Image classification data set "dataset" (LaLils/ACS-Java on GitHub). Class labels (24): croco candy, croco blue, croco yellow, croco red, croco green, dragibus candy, dragibus blue, dragibus yellow, dragibus black, dragibus pink, dragibus red, dragibus green, fraise, fraise fraise, oeuf, oeuf oeuf, ourson, ourson jaune, ourson rouge, ourson vert, schtroumpf, schtroumpf blanc, schtroumpf jaune, schtroumpf rouge.

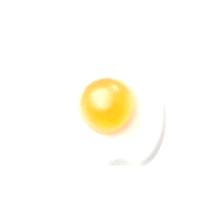
Label: oeuf oeuf

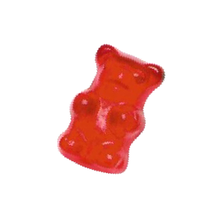
Label: ourson rouge

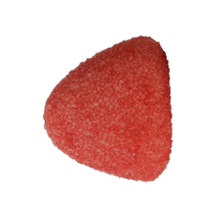
Label: fraise fraise

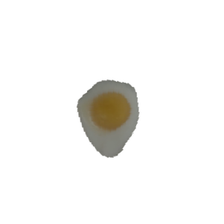
Label: oeuf

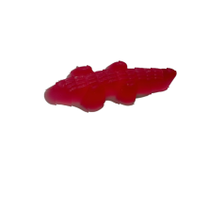
Label: croco candy

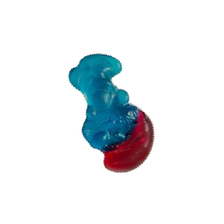
Label: schtroumpf rouge
